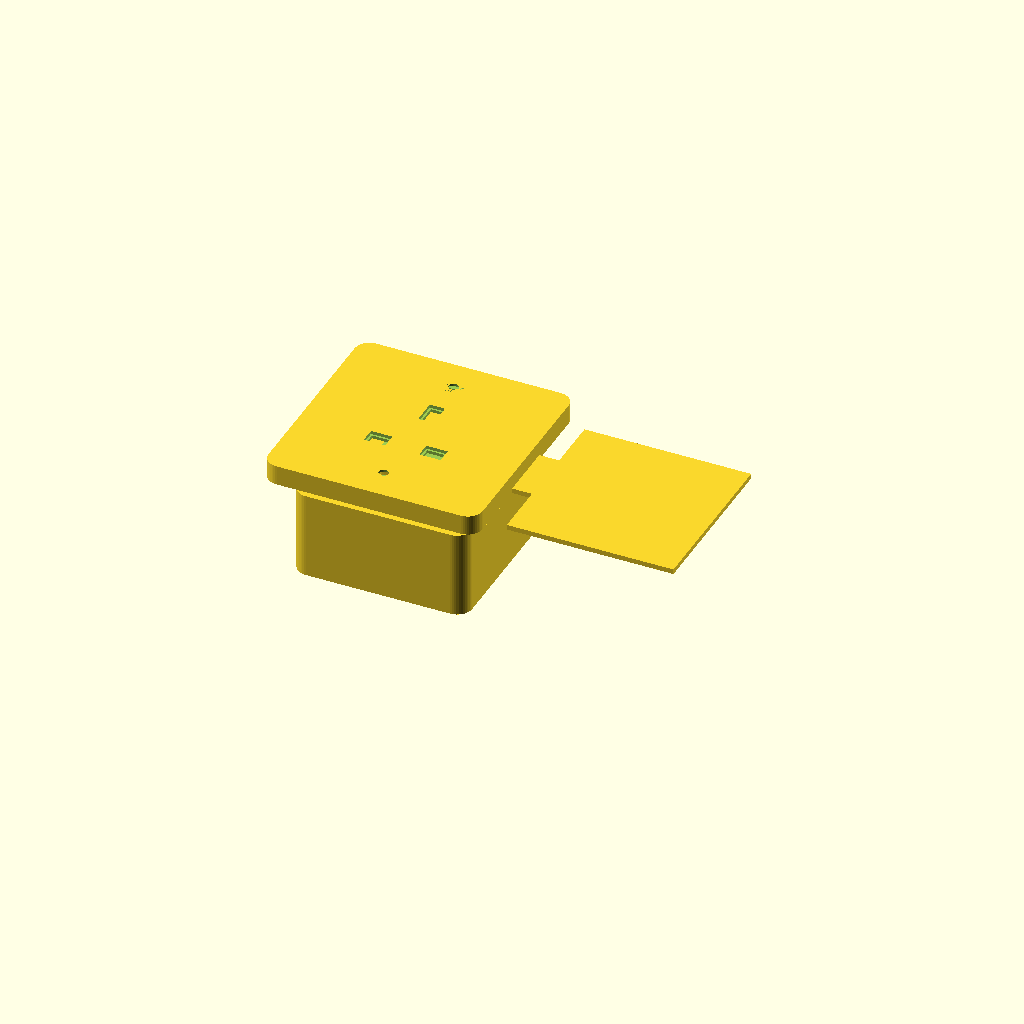
Cell 1: rendered with the file's own defaults.
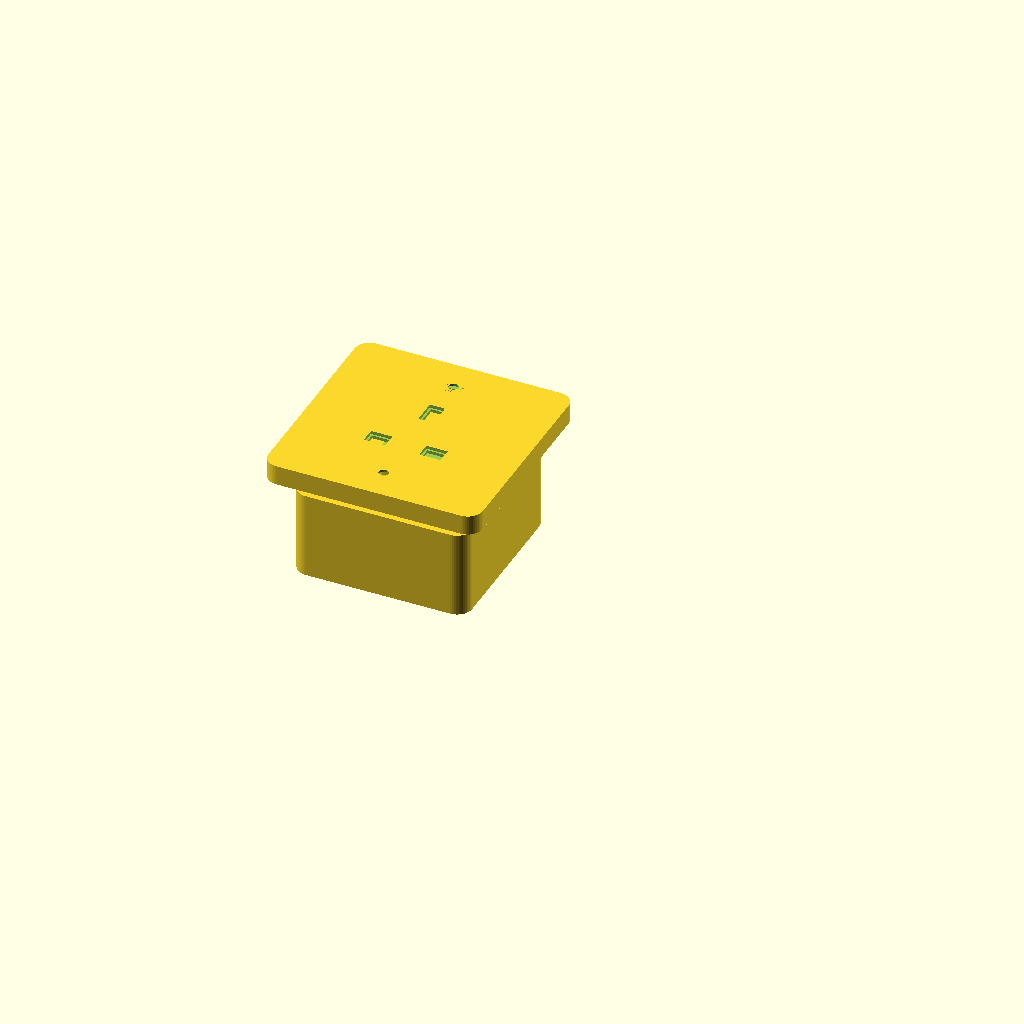
Cell 2: include_panel_cutout = 0 (everything else at default).
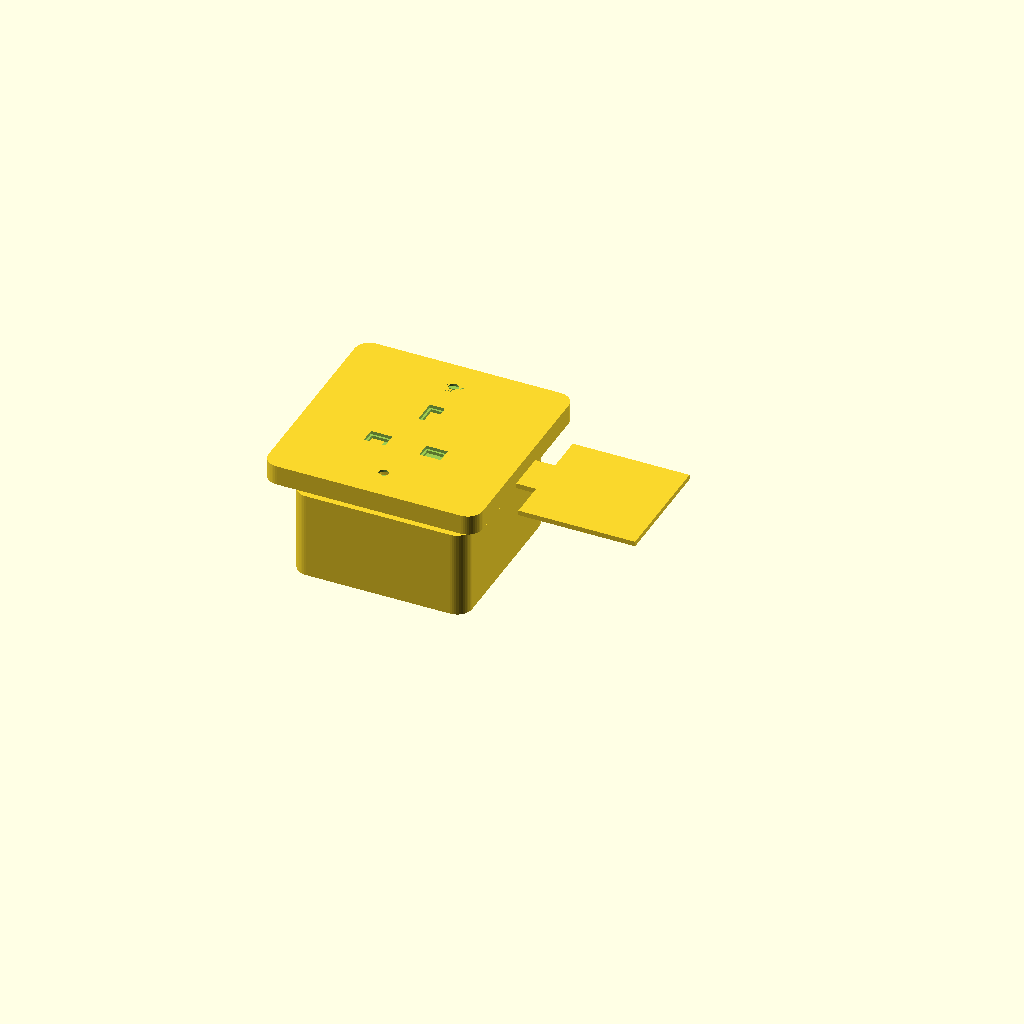
Cell 3: panel_cutout_small = 1 (everything else at default).
One fixed orthographic camera (rotation 55°, 0°, 25°; colour scheme Cornfield) for every cell.
The OpenSCAD source (results/craft/scad/mains_socket__Contactum.scad):
// Old unswitched mains socket (UK-style) - one connected solid
// Dimension-driven placement; no floating parts

// Parameters
socket_style = 0; //[0:1:1]
switched = 0; //[0:1:1]
include_earth_cutout = 1; //[0:1:1]
include_panel_cutout = 1; //[0:1:1]
panel_cutout_small = 0; //[0:1:1]

faceplate_w = 86; //[60:172:1]
faceplate_h = 86; //[60:172:1]
faceplate_t = 8;  //[4:16:1]
corner_r = 6;     //[3:12:1]

body_overlap = 1; //[0.5:2:0.5]

screw_pitch_y = 60.3; //[45:90:0.1]
screw_clear_d = 3.8;  //[3:5:0.1]
screw_csk_d = 8;      //[6:12:0.1]
screw_csk_depth = 3;  //[1:6:0.1]

pin_pitch_x = 22.2;   //[18:28:0.1]
pin_y_offset = -11.1; //[-20:0:0.1]
earth_y_offset = 11.1; //[0:20:0.1]

ln_aperture_w = 7;    //[5:10:0.1]
ln_aperture_h = 4.5;  //[3:7:0.1]
earth_aperture_w = 4.5; //[3:7:0.1]
earth_aperture_h = 8.5; //[6:12:0.1]
aperture_depth = 10;  //[6:20:1]

rear_cavity_depth = 22; //[12:44:1]
rear_wall_t = 2.5;      //[1.5:5:0.1]
rear_cavity_w = 70;     //[50:120:1]
rear_cavity_h = 70;     //[50:120:1]

panel_cutout_w = 67; //[45:120:1]
panel_cutout_h = 67; //[45:120:1]
panel_cutout_t = 2;  //[1:6:1]
panel_tab_w = 10;    //[6:20:1]

earth_ref_d = 6;       //[4:12:0.5]
earth_ref_inset = 8;   //[4:16:0.5]

// Extra detailing parameters (dimension-driven)
inner_border_inset = 6;     // inset of inner recessed border from faceplate edge
inner_border_depth = 0.8;   // shallow recess depth
aperture_chamfer = 0.8;     // small lead-in chamfer for apertures

back_box_w = 70;
back_box_h = 70;
back_box_d = 35;

neck_w = 26;   // widened to resemble typical socket body transition
neck_h = 22;
neck_d = 10;

eps = 0.01;

// Rounded rectangle prism (centered)
module rr_prism(w, h, t, r, center=true) {
  translate(center ? [0,0,0] : [w/2, h/2, t/2])
    hull() {
      for (sx = [-1, 1], sy = [-1, 1])
        translate([sx*(w/2 - r), sy*(h/2 - r), 0])
          cylinder(r=r, h=t, center=true, $fn=48);
    }
}

// Faceplate solid
module faceplate_solid() {
  rr_prism(faceplate_w, faceplate_h, faceplate_t, corner_r, center=true);
}

// Old unswitched socket front detailing (recessed border + apertures + screws)
module faceplate_cutouts() {
  // Inner recessed border (old style)
  rr_prism(
    faceplate_w - 2*inner_border_inset,
    faceplate_h - 2*inner_border_inset,
    inner_border_depth + body_overlap,
    max(0.1, corner_r - inner_border_inset/2),
    center=true
  );

  // Apertures (with slight chamfer lead-in)
  for (sx = [-1, 1]) {
    // Chamfer lead-in
    translate([sx*pin_pitch_x/2, pin_y_offset, faceplate_t/2 - (aperture_chamfer/2)])
      cube([ln_aperture_w + 2*aperture_chamfer,
            ln_aperture_h + 2*aperture_chamfer,
            aperture_chamfer + body_overlap], center=true);

    // Main slot
    translate([sx*pin_pitch_x/2, pin_y_offset, faceplate_t/2 - (aperture_depth/2)])
      cube([ln_aperture_w, ln_aperture_h, aperture_depth + body_overlap], center=true);
  }

  // Earth aperture
  translate([0, earth_y_offset, faceplate_t/2 - (aperture_chamfer/2)])
    cube([earth_aperture_w + 2*aperture_chamfer,
          earth_aperture_h + 2*aperture_chamfer,
          aperture_chamfer + body_overlap], center=true);

  translate([0, earth_y_offset, faceplate_t/2 - (aperture_depth/2)])
    cube([earth_aperture_w, earth_aperture_h, aperture_depth + body_overlap], center=true);

  // Mounting screw holes + countersinks
  for (sy = [-1, 1]) {
    translate([0, sy*screw_pitch_y/2, 0])
      cylinder(r=screw_clear_d/2, h=faceplate_t + 2*body_overlap, center=true, $fn=48);

    translate([0, sy*screw_pitch_y/2, faceplate_t/2 - (screw_csk_depth + body_overlap)/2])
      cylinder(r=screw_csk_d/2, h=screw_csk_depth + body_overlap, center=true, $fn=48);
  }

  // Rear cavity (keeps rear wall thickness)
  // Ensure cavity does not break through the front: leave rear_wall_t at the back of faceplate
  cavity_h = min(rear_cavity_depth, max(0, faceplate_t - rear_wall_t));
  if (cavity_h > 0)
    translate([0, 0, -faceplate_t/2 + cavity_h/2])
      cube([rear_cavity_w, rear_cavity_h, cavity_h + eps], center=true);
}

// Back box + neck (connected to faceplate)
module back_box_connected() {
  // Neck connects faceplate to back box with overlap into faceplate
  translate([0, 0, -faceplate_t/2 - neck_d/2 + body_overlap])
    rr_prism(neck_w, neck_h, neck_d, r=min(4, min(neck_w,neck_h)/4), center=true);

  // Back box (old style surface box) connected to neck with overlap
  translate([0, 0, -faceplate_t/2 - neck_d - back_box_d/2 + 2*body_overlap])
    rr_prism(back_box_w, back_box_h, back_box_d, r=min(6, min(back_box_w,back_box_h)/10), center=true);
}

// Earth reference marker (small bump; stays connected to rear cavity floor region)
module earth_reference_bump() {
  // Put bump on the rear cavity "floor" area (still part of the solid)
  translate(
    [-rear_cavity_w/2 + earth_ref_inset,
     -rear_cavity_h/2 + earth_ref_inset,
     -faceplate_t/2 + max(0.6, inner_border_depth)/2]
  )
    cylinder(r=earth_ref_d/2, h=max(0.6, inner_border_depth), center=true, $fn=48);
}

// Panel cutout tab (connected, not floating)
module panel_cutout_connected() {
  // Keep it as an optional connected "template" piece, but ensure it attaches to the faceplate edge.
  // Use a thin bridge that overlaps into the faceplate by body_overlap.
  cut_w = panel_cutout_small ? panel_cutout_w*0.7 : panel_cutout_w;
  cut_h = panel_cutout_small ? panel_cutout_h*0.7 : panel_cutout_h;

  // Bridge/tab
  translate([faceplate_w/2 + panel_tab_w/2 - body_overlap, 0, -faceplate_t/2 + panel_cutout_t/2])
    cube([panel_tab_w + 2*body_overlap, cut_h*0.35, panel_cutout_t], center=true);

  // Cutout plate
  translate([faceplate_w/2 + panel_tab_w + cut_w/2 - 2*body_overlap, 0, -faceplate_t/2 + panel_cutout_t/2])
    cube([cut_w, cut_h, panel_cutout_t], center=true);
}

// Assembly: ONE connected solid
module assembly() {
  union() {
    // Main socket body (faceplate with cutouts + connected back box)
    difference() {
      union() {
        faceplate_solid();
        back_box_connected();
      }
      faceplate_cutouts();
    }

    // Optional earth reference bump (adds material, stays connected)
    if (include_earth_cutout)
      earth_reference_bump();

    // Optional connected panel cutout geometry
    if (include_panel_cutout)
      panel_cutout_connected();
  }
}

assembly();
Customizer parameters (derived from the source; name, type, default, range or options):
socket_style: number, default 0, range 0 to 1, step 1
switched: number, default 0, range 0 to 1, step 1
include_earth_cutout: number, default 1, range 0 to 1, step 1
include_panel_cutout: number, default 1, range 0 to 1, step 1
panel_cutout_small: number, default 0, range 0 to 1, step 1
faceplate_w: number, default 86, range 1 to 60, step 172
faceplate_h: number, default 86, range 1 to 60, step 172
faceplate_t: number, default 8, range 1 to 4, step 16
corner_r: number, default 6, range 1 to 3, step 12
body_overlap: number, default 1, range 0.5 to 0.5, step 2
screw_pitch_y: number, default 60.3, range 0.1 to 45, step 90
screw_clear_d: number, default 3.8, range 0.1 to 3, step 5
screw_csk_d: number, default 8, range 0.1 to 6, step 12
screw_csk_depth: number, default 3, range 0.1 to 1, step 6
pin_pitch_x: number, default 22.2, range 0.1 to 18, step 28
pin_y_offset: number, default -11.1, range -20 to 0.1
earth_y_offset: number, default 11.1, range 0 to 0.1, step 20
ln_aperture_w: number, default 7, range 0.1 to 5, step 10
ln_aperture_h: number, default 4.5, range 0.1 to 3, step 7
earth_aperture_w: number, default 4.5, range 0.1 to 3, step 7
earth_aperture_h: number, default 8.5, range 0.1 to 6, step 12
aperture_depth: number, default 10, range 1 to 6, step 20
rear_cavity_depth: number, default 22, range 1 to 12, step 44
rear_wall_t: number, default 2.5, range 0.1 to 1.5, step 5
rear_cavity_w: number, default 70, range 1 to 50, step 120
rear_cavity_h: number, default 70, range 1 to 50, step 120
panel_cutout_w: number, default 67, range 1 to 45, step 120
panel_cutout_h: number, default 67, range 1 to 45, step 120
panel_cutout_t: number, default 2, range 1 to 1, step 6
panel_tab_w: number, default 10, range 1 to 6, step 20
earth_ref_d: number, default 6, range 0.5 to 4, step 12
earth_ref_inset: number, default 8, range 0.5 to 4, step 16
inner_border_inset: number, default 6
inner_border_depth: number, default 0.8
aperture_chamfer: number, default 0.8
back_box_w: number, default 70
back_box_h: number, default 70
back_box_d: number, default 35
neck_w: number, default 26
neck_h: number, default 22
neck_d: number, default 10
eps: number, default 0.01
